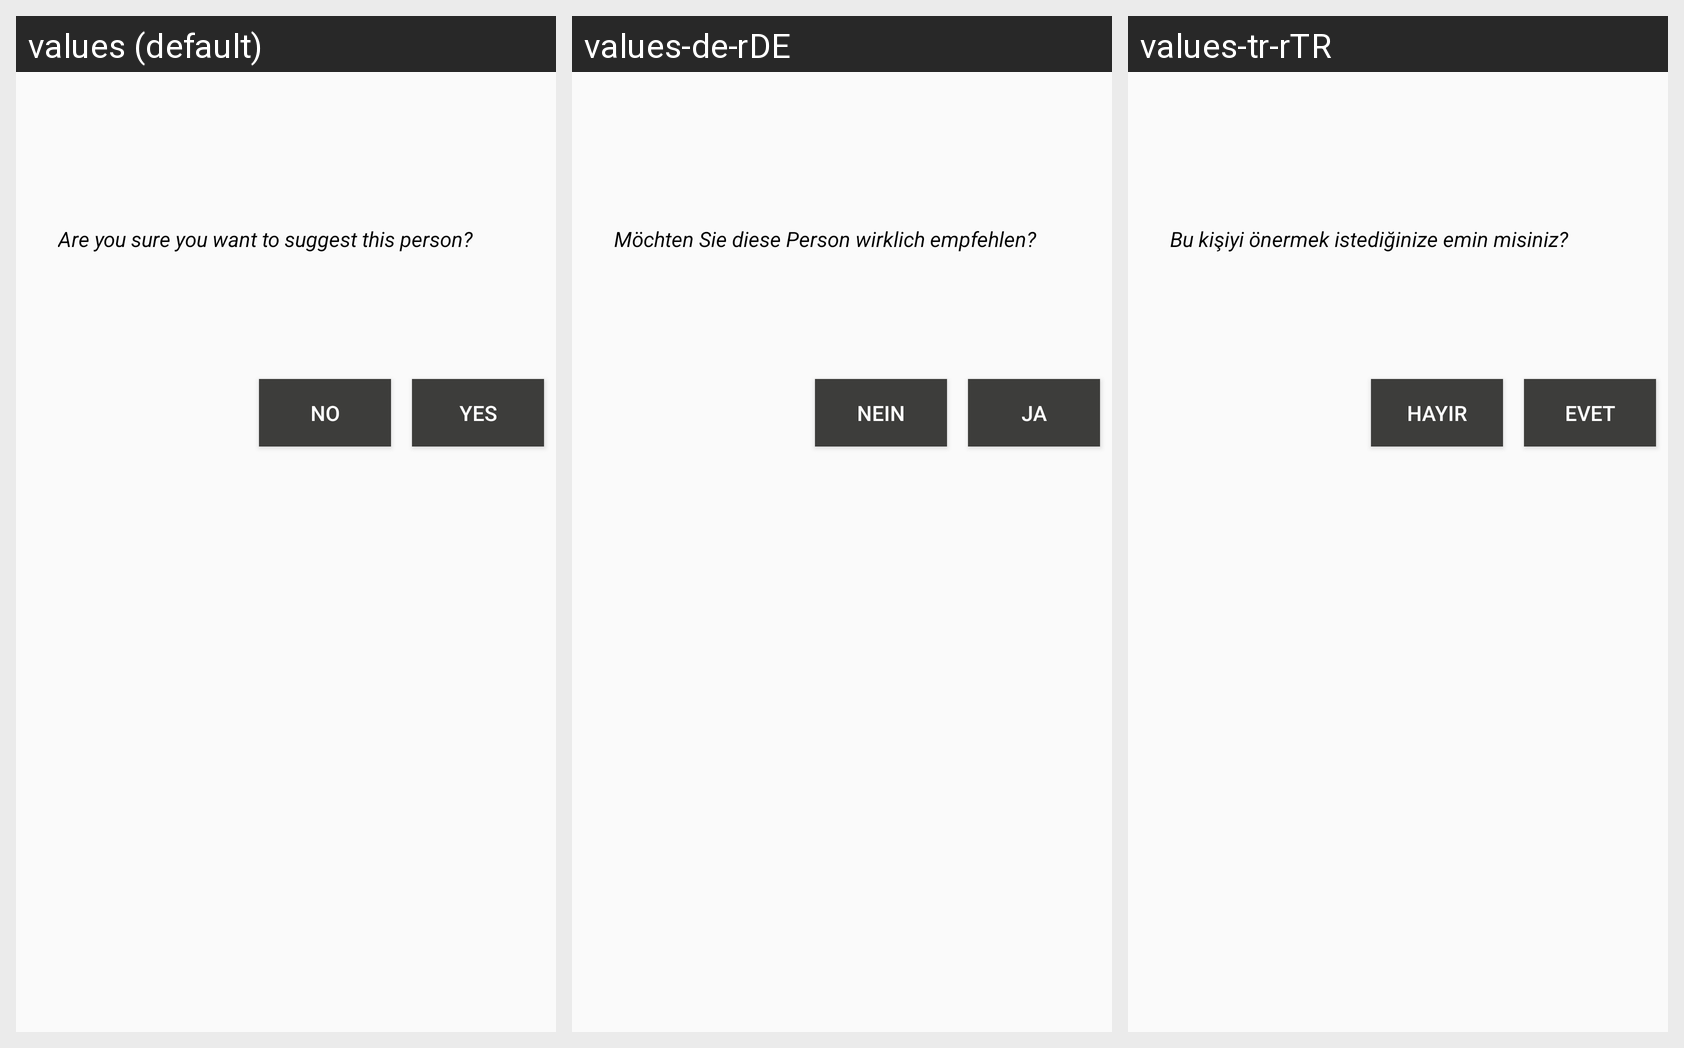

Strings drawn on this Android screen and how each of the app's shown locales translates them:
Android screen res/layout/dialog_empfehlen.xml rendered under 3 locales, left to right: values (default), values-de-rDE, values-tr-rTR. Device: Nexus 5 (rendered at 1080×1920; each locale shown at half size, 540×960, under a caption strip naming it); theme AppTheme.
Strings drawn on this screen, with the default value and each locale's value (text and hints the layout hard-codes, and strings that could not be matched under every locale, appear in the picture but are not listed):

bu_kisiyi_onermek_istediginize_emin_misiniz
  values: Are you sure you want to suggest this person?
  values-de-rDE: Möchten Sie diese Person wirklich empfehlen?
  values-tr-rTR: Bu kişiyi önermek istediğinize emin misiniz?

evet
  values: Yes
  values-de-rDE: Ja
  values-tr-rTR: Evet

hayir
  values: No
  values-de-rDE: Nein
  values-tr-rTR: Hayır
